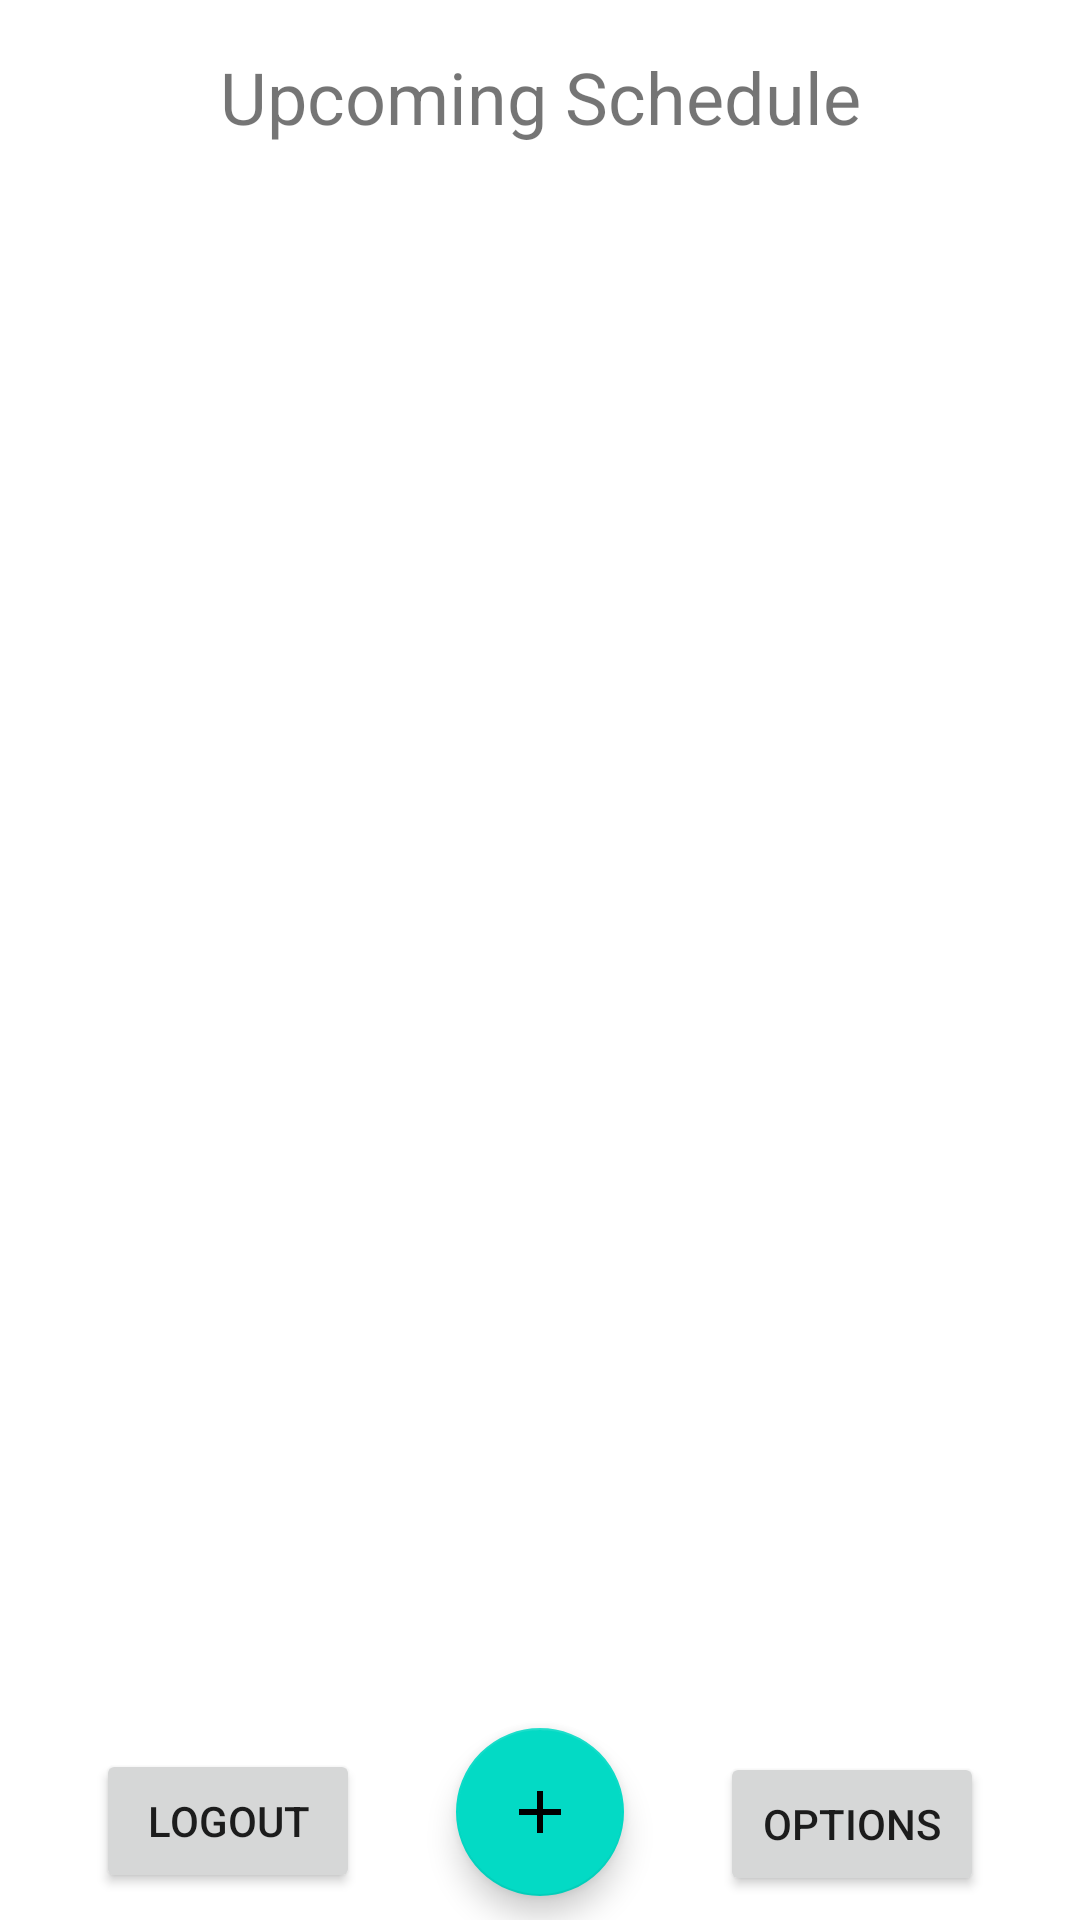

Produce the Android XML layout that renders to this screen, including the resource entries it uses.
<!-- AndroidManifest.xml: application theme Theme.Schedule_at_a_glance -->
<!-- res/layout/activity_view_tasks.xml -->
<?xml version="1.0" encoding="utf-8"?>
<androidx.constraintlayout.widget.ConstraintLayout xmlns:android="http://schemas.android.com/apk/res/android"
    xmlns:app="http://schemas.android.com/apk/res-auto"
    xmlns:tools="http://schemas.android.com/tools"
    android:layout_width="match_parent"
    android:layout_height="match_parent"
    tools:context=".ViewTasksActivity">

    <TextView
        android:id="@+id/headingSchedule"
        android:layout_width="wrap_content"
        android:layout_height="wrap_content"
        android:layout_marginStart="8dp"
        android:layout_marginTop="16dp"
        android:layout_marginEnd="8dp"
        android:text="@string/upcoming_schedule"
        android:textSize="@dimen/default_heading_size"
        app:layout_constraintEnd_toEndOf="parent"
        app:layout_constraintStart_toStartOf="parent"
        app:layout_constraintTop_toTopOf="parent" />

    <ScrollView
        android:id="@+id/scrollView"
        android:layout_width="match_parent"
        android:layout_height="0dp"
        android:orientation="vertical"
        app:layout_constraintBottom_toTopOf="@id/fabCreateTask"
        app:layout_constraintEnd_toEndOf="parent"
        app:layout_constraintHorizontal_bias="0.0"
        app:layout_constraintStart_toStartOf="parent"
        app:layout_constraintTop_toBottomOf="@id/headingSchedule"
        app:layout_constraintVertical_bias="0.0">

        <LinearLayout
            android:id="@+id/linearLayout"
            android:layout_width="match_parent"
            android:layout_height="0dp"
            android:layout_margin="@dimen/default_margin"
            android:orientation="vertical"></LinearLayout>
    </ScrollView>

    <com.google.android.material.floatingactionbutton.FloatingActionButton
        android:id="@+id/fabCreateTask"
        android:layout_width="wrap_content"
        android:layout_height="wrap_content"
        android:layout_gravity="center"
        android:layout_marginBottom="8dp"
        android:clickable="true"
        android:focusable="true"
        android:src="@drawable/add_task_button"
        android:focusedByDefault="true"
        app:layout_constraintBottom_toBottomOf="parent"
        app:layout_constraintEnd_toEndOf="parent"
        app:layout_constraintStart_toStartOf="parent"
        app:layout_constraintTop_toBottomOf="@id/scrollView" />

    <Button
        android:id="@+id/buttonLogout"
        android:layout_width="wrap_content"
        android:layout_height="wrap_content"
        android:layout_marginStart="8dp"
        android:layout_marginTop="7dp"
        android:layout_marginEnd="8dp"
        android:text="@string/logout"
        app:layout_constraintEnd_toStartOf="@+id/fabCreateTask"
        app:layout_constraintStart_toStartOf="parent"
        app:layout_constraintTop_toBottomOf="@+id/scrollView" />

    <Button
        android:id="@+id/buttonOptions"
        android:layout_width="wrap_content"
        android:layout_height="wrap_content"
        android:layout_marginStart="8dp"
        android:layout_marginTop="8dp"
        android:layout_marginEnd="8dp"
        android:layout_marginBottom="8dp"
        android:text="@string/options"
        app:layout_constraintBottom_toBottomOf="parent"
        app:layout_constraintEnd_toEndOf="parent"
        app:layout_constraintStart_toEndOf="@+id/fabCreateTask"
        app:layout_constraintTop_toBottomOf="@+id/scrollView" />

</androidx.constraintlayout.widget.ConstraintLayout>
<!-- resources referenced by this layout -->
<resources>
  <dimen name="default_heading_size">24sp</dimen>
  <dimen name="default_margin">15dp</dimen>
  <!-- drawable add_task_button (drawable) -->
  <vector xmlns:android="http://schemas.android.com/apk/res/android"
      android:width="24dp"
      android:height="24dp"
      android:viewportWidth="24"
      android:viewportHeight="24">
  
  
    <path
        android:fillColor="@android:color/white"
        android:pathData="M19,13h-6v6h-2v-6H5v-2h6V5h2v6h6v2z"/>
  </vector>
  <string name="logout">Logout</string>
  <string name="options">Options</string>
  <string name="upcoming_schedule">Upcoming Schedule</string>
  <style name="Theme.Schedule_at_a_glance" parent="Theme.MaterialComponents.DayNight.NoActionBar">
          
          <item name="colorPrimary">@color/purple_500</item>
          <item name="colorPrimaryVariant">@color/purple_700</item>
          <item name="colorOnPrimary">@color/white</item>
          
          <item name="colorSecondary">@color/teal_200</item>
          <item name="colorSecondaryVariant">@color/teal_700</item>
          <item name="colorOnSecondary">@color/black</item>
          
          <item name="android:statusBarColor" tools:targetApi="l">?attr/colorPrimaryVariant</item>
          
      </style>
  <!-- not gathered from this repository: default colours our renderer supplied (Android Studio template values) -->
  <color name="purple_500">#FF6200EE</color>
  <color name="purple_700">#FF3700B3</color>
  <color name="teal_200">#FF03DAC5</color>
  <color name="teal_700">#FF018786</color>
  <color name="black">#FF000000</color>
  <color name="white">#FFFFFFFF</color>
</resources>
